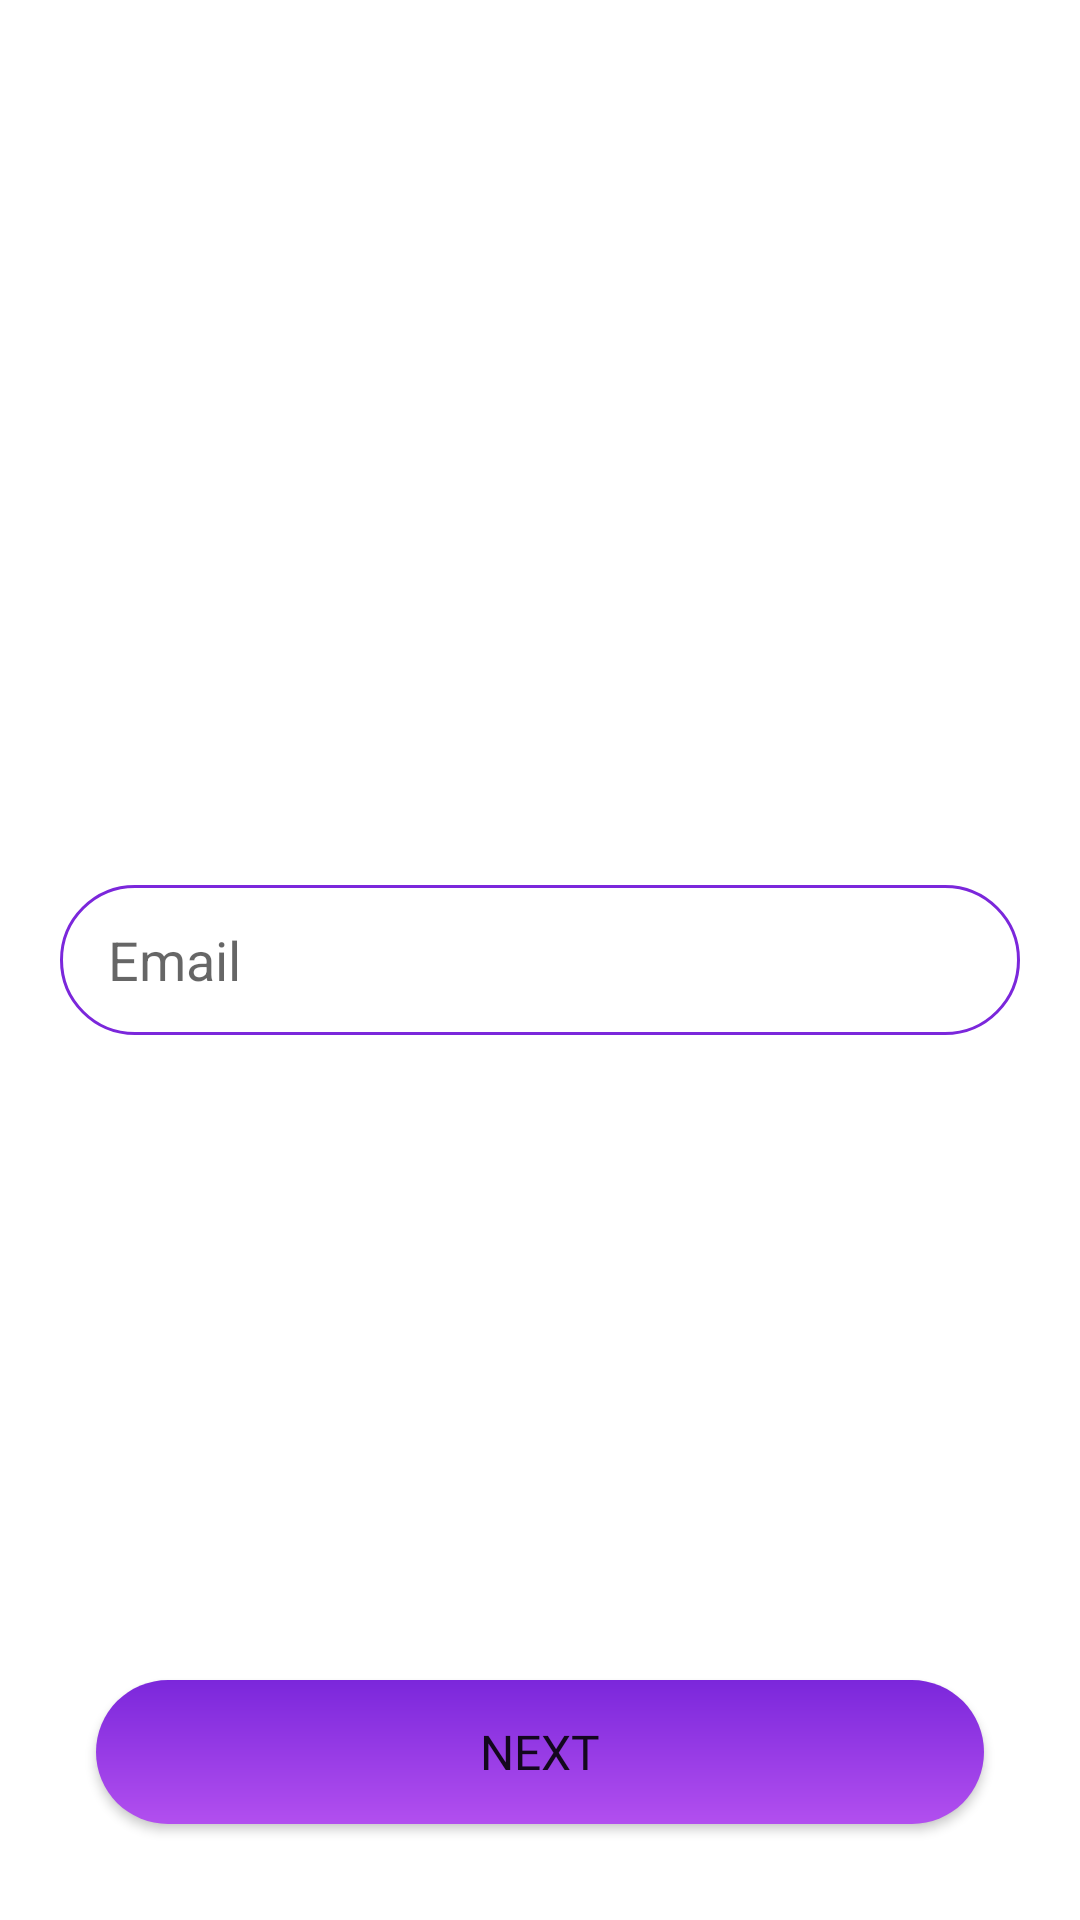

Reconstruct the res/layout file that produces this screen, plus the resources it refers to.
<!-- AndroidManifest.xml: application theme Theme.InquiryPro -->
<!-- res/layout/fragment_forgot_password.xml -->
<?xml version="1.0" encoding="utf-8"?>
<androidx.constraintlayout.widget.ConstraintLayout xmlns:android="http://schemas.android.com/apk/res/android"
    android:layout_width="match_parent"
    android:layout_height="match_parent"
    xmlns:app="http://schemas.android.com/apk/res-auto">


    <EditText
        android:id="@+id/etEmail"
        android:layout_width="0dp"
        android:layout_height="50dp"
        style="@style/EditTextEmailAddress"
        android:layout_marginEnd="@dimen/_20dp"
        android:layout_marginStart="@dimen/_20dp"
        android:hint="Email"
        app:layout_constraintStart_toStartOf="parent"
        app:layout_constraintTop_toTopOf="parent"
        app:layout_constraintBottom_toBottomOf="parent"
        app:layout_constraintEnd_toEndOf="parent"/>



    <androidx.appcompat.widget.AppCompatButton
        android:id="@+id/btnConfirm"
        android:layout_width="0dp"
        android:layout_height="wrap_content"
        style="@style/ButtonStyle"
        android:text="Next"
        android:background="@drawable/shape_rounded_purple"
        app:layout_constraintStart_toStartOf="parent"
        app:layout_constraintEnd_toEndOf="parent"
        app:layout_constraintBottom_toBottomOf="parent"
        android:layout_marginStart="@dimen/_32dp"
        android:layout_marginEnd="@dimen/_32dp"
        android:layout_marginBottom="@dimen/_32dp"/>





</androidx.constraintlayout.widget.ConstraintLayout>
<!-- resources referenced by this layout -->
<resources>
  <dimen name="_20dp">20dp</dimen>
  <dimen name="_32dp">32dp</dimen>
  <!-- drawable shape_rounded_purple (drawable) -->
  <shape xmlns:android="http://schemas.android.com/apk/res/android"
      android:shape="rectangle">
      <corners android:radius="@dimen/_32dp" />
      <gradient
          android:angle="90"
          android:endColor="#7b27db"
          android:startColor="#b24fef"
          android:type="linear" />
  
  
  </shape>
  <style name="ButtonStyle">
          <item name="android:textSize">@dimen/_16sp</item>
          <item name="android:fontFamily">@font/montserrat_bold</item>
      </style>
  <style name="EditTextEmailAddress" parent="BaseEditTextStyle">
          <item name="android:inputType">textEmailAddress</item>
      </style>
  <style name="Theme.InquiryPro" parent="Theme.MaterialComponents.DayNight.NoActionBar">
          
          <item name="colorPrimary">@color/purple_500</item>
          <item name="colorPrimaryVariant">@color/purple_700</item>
          <item name="colorOnPrimary">@color/white</item>
          
          <item name="colorSecondary">@color/teal_200</item>
          <item name="colorSecondaryVariant">@color/teal_700</item>
          <item name="colorOnSecondary">@color/color_dark_blue</item>
          
          
  
  
          
          <item name="android:windowBackground">@color/white</item>
  
  
  
      </style>
  <dimen name="_16sp">16sp</dimen>
  <style name="BaseEditTextStyle">
          <item name="android:background">@drawable/shape_stroke_rounded_light_purple</item>
          <item name="android:backdropColor" tools:targetApi="tiramisu">@color/editTextColor</item>
          <item name="android:textColor">@color/black</item>
          <item name="android:layout_height">@dimen/_48dp</item>
          <item name="android:paddingStart">@dimen/_16dp</item>
          <item name="android:maxLength">30</item>
      </style>
  <color name="purple_500">#FF6200EE</color>
  <color name="purple_700">#FF3700B3</color>
  <color name="white">#FFFFFFFF</color>
  <color name="teal_200">#FF03DAC5</color>
  <color name="teal_700">#FF018786</color>
  <color name="color_dark_blue">#090714</color>
  <!-- drawable shape_stroke_rounded_light_purple (drawable) -->
  <?xml version="1.0" encoding="utf-8"?>
  <shape xmlns:android="http://schemas.android.com/apk/res/android"
      android:shape="rectangle">
     <stroke android:width="@dimen/_1dp"
         android:color="@color/purple"/>
      <corners android:radius="@dimen/_32dp"/>
  
  
  </shape>
  <color name="editTextColor">#FFFFFFFF</color>
  <color name="black">#FF000000</color>
  <dimen name="_48dp">48dp</dimen>
  <dimen name="_16dp">16dp</dimen>
  <dimen name="_1dp">1dp</dimen>
  <color name="purple">#7b27db</color>
</resources>
